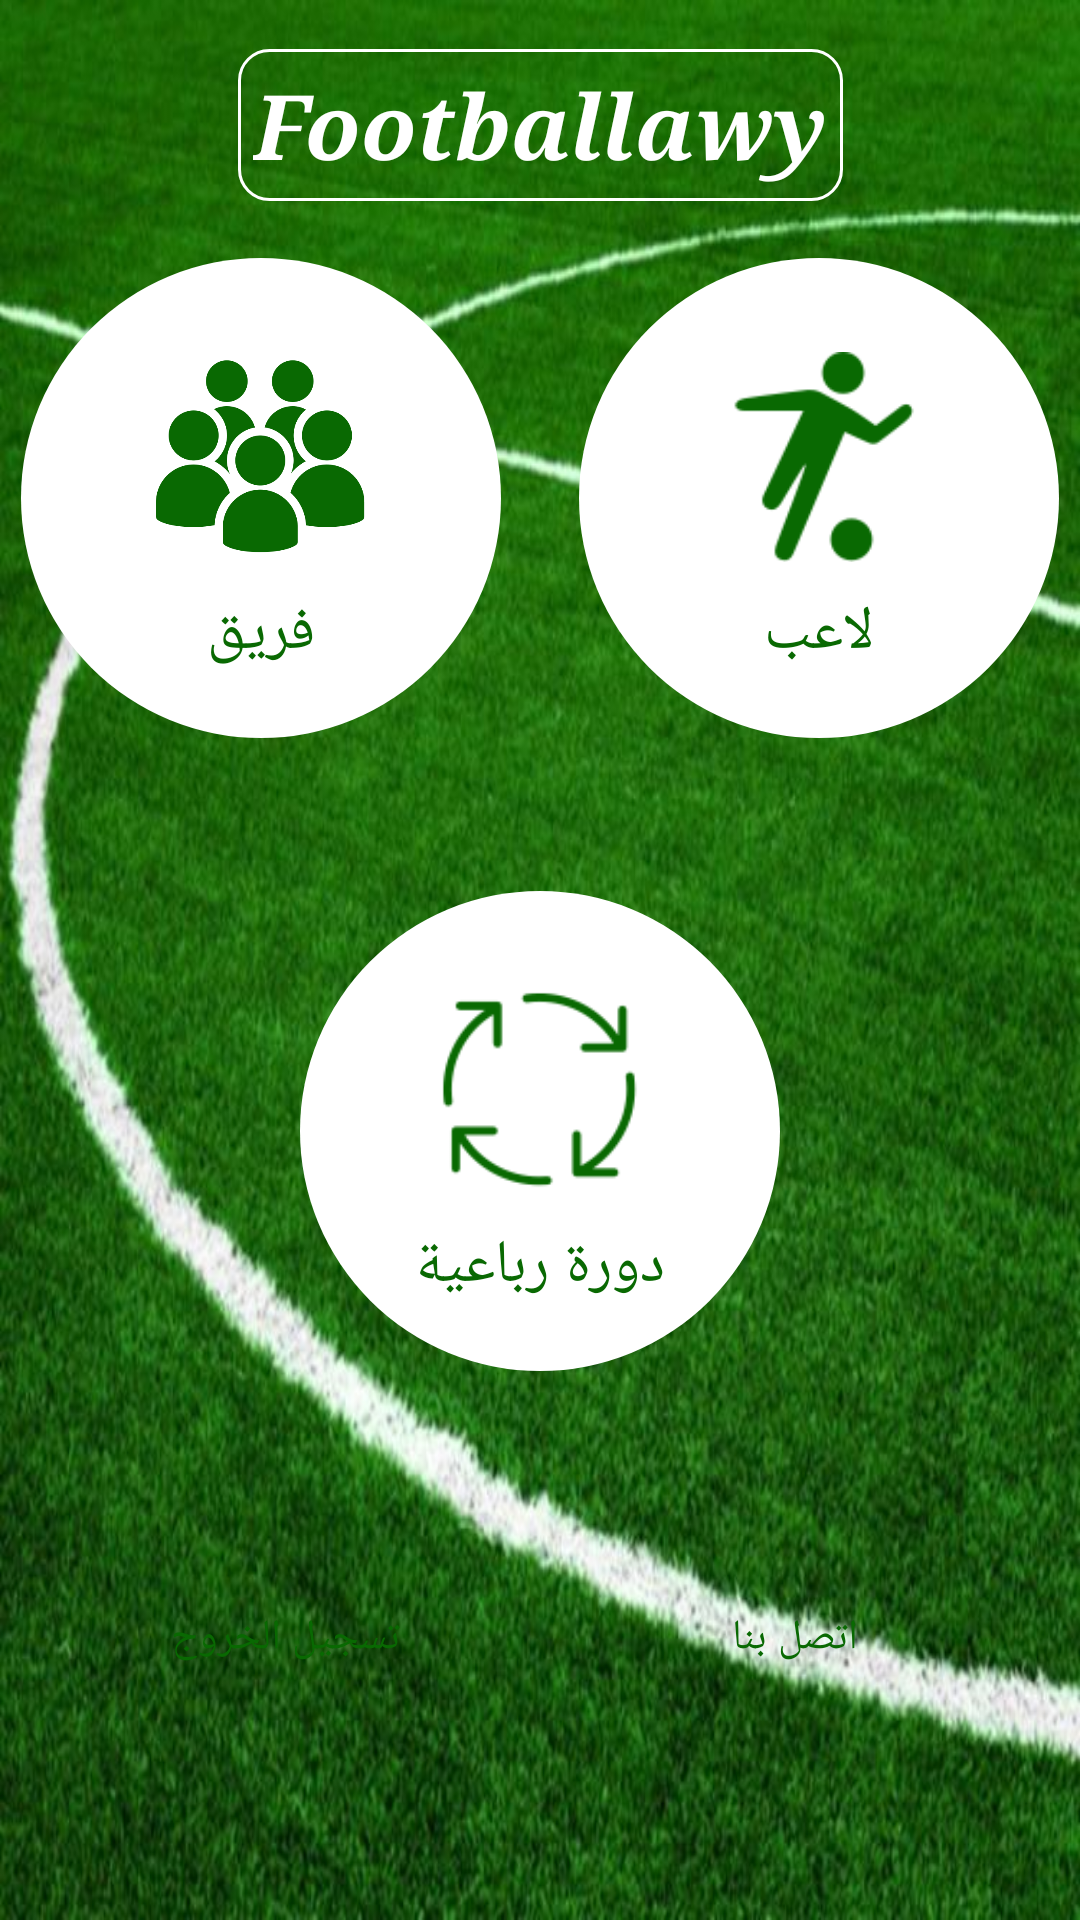

The Android layout XML behind this screen, and the referenced resources:
<!-- AndroidManifest.xml: activity theme AppCompat.NoActionBar -->
<!-- res/layout/activity_main.xml -->
<?xml version="1.0" encoding="utf-8"?>
    <android.support.v4.widget.NestedScrollView xmlns:android="http://schemas.android.com/apk/res/android"
        xmlns:app="http://schemas.android.com/apk/res-auto"
        xmlns:tools="http://schemas.android.com/tools"
        android:layout_width="match_parent"
        android:layout_height="match_parent"
        android:background="@drawable/background"
        android:fillViewport="true">

    <android.support.constraint.ConstraintLayout xmlns:android="http://schemas.android.com/apk/res/android"
        xmlns:app="http://schemas.android.com/apk/res-auto"
        xmlns:tools="http://schemas.android.com/tools"
        android:layout_width="match_parent"
        android:layout_height="match_parent"
        android:layout_marginBottom="50dp"
        android:gravity="center"
        android:orientation="vertical"
        tools:context=".Activities.MainActivity">

        <TextView
            android:id="@+id/header"
            android:layout_width="wrap_content"
            android:layout_height="wrap_content"
            android:background="@drawable/transparent"
            android:padding="5dp"
            android:text="@string/app_name"
            android:textColor="@color/white"
            android:textSize="30sp"
            android:textStyle="bold|italic"
            app:layout_constraintBottom_toBottomOf="parent"
            app:layout_constraintEnd_toEndOf="parent"
            app:layout_constraintStart_toStartOf="parent"
            app:layout_constraintTop_toTopOf="parent"
            app:layout_constraintVertical_bias="0.029999971" />

        <LinearLayout
            android:id="@+id/player"
            android:layout_width="160dp"
            android:layout_height="160dp"
            android:layout_margin="7dp"
            android:background="@drawable/circle"
            android:gravity="center"
            android:orientation="vertical"
            app:layout_constraintBottom_toBottomOf="parent"
            app:layout_constraintEnd_toEndOf="parent"
            app:layout_constraintHorizontal_bias="1.0"
            app:layout_constraintStart_toStartOf="parent"
            app:layout_constraintTop_toTopOf="parent"
            app:layout_constraintVertical_bias="0.19">

            <ImageView
                android:layout_width="70dp"
                android:layout_height="70dp"
                android:layout_margin="10dp"
                android:src="@drawable/player" />

            <TextView
                android:id="@+id/splayer"
                android:layout_width="wrap_content"
                android:layout_height="wrap_content"
                android:text="@string/player"
                android:textColor="@color/colorPrimary"
                android:textSize="20sp" />


        </LinearLayout>


        <LinearLayout
            android:id="@+id/team"
            android:layout_width="160dp"
            android:layout_height="160dp"
            android:layout_margin="7dp"
            android:background="@drawable/circle"
            android:gravity="center"
            android:orientation="vertical"
            app:layout_constraintBottom_toBottomOf="parent"
            app:layout_constraintEnd_toEndOf="parent"
            app:layout_constraintHorizontal_bias="0.0"
            app:layout_constraintStart_toStartOf="parent"
            app:layout_constraintTop_toTopOf="parent"
            app:layout_constraintVertical_bias="0.19">

            <ImageView
                android:layout_width="70dp"
                android:layout_height="70dp"
                android:layout_margin="10dp"
                android:src="@drawable/team" />

            <TextView
                android:id="@+id/steam"
                android:layout_width="wrap_content"
                android:layout_height="wrap_content"
                android:text="@string/team"
                android:textColor="@color/colorPrimary"
                android:textSize="20sp" />

        </LinearLayout>

        <LinearLayout
            android:id="@+id/competation"
            android:layout_width="160dp"
            android:layout_height="160dp"
            android:layout_margin="20dp"
            android:background="@drawable/circle"
            android:gravity="center"
            android:orientation="vertical"
            app:layout_constraintBottom_toBottomOf="parent"
            app:layout_constraintEnd_toEndOf="parent"
            app:layout_constraintStart_toStartOf="parent"
            app:layout_constraintTop_toTopOf="parent"
            app:layout_constraintVertical_bias="0.71000004">

            <ImageView
                android:layout_width="70dp"
                android:layout_height="70dp"
                android:layout_margin="10dp"
                android:src="@drawable/cycle" />

            <TextView
                android:id="@+id/cycle"
                android:layout_width="wrap_content"
                android:layout_height="wrap_content"
                android:text="@string/competation"
                android:textColor="@color/colorPrimary"
                android:textSize="20sp" />

        </LinearLayout>

        <Button
            android:id="@+id/Logout"
            android:layout_width="150dp"
            android:layout_height="wrap_content"
            android:layout_margin="20dp"
            android:layout_marginTop="20dp"
            android:background="@drawable/round2"
            android:gravity="center"
            android:orientation="vertical"
            android:text="@string/btn_sign_out"
            android:textColor="@color/colorPrimary"
            app:layout_constraintBottom_toBottomOf="parent"
            app:layout_constraintEnd_toEndOf="parent"
            app:layout_constraintHorizontal_bias="0.0"
            app:layout_constraintStart_toStartOf="parent"
            app:layout_constraintTop_toTopOf="parent"
            app:layout_constraintVertical_bias="1.0">


        </Button>

        <Button
            android:id="@+id/contact_us"
            android:layout_width="150dp"
            android:layout_height="wrap_content"
            android:layout_margin="20dp"
            android:background="@drawable/round2"
            android:gravity="center"
            android:orientation="vertical"
            android:text="@string/contact_us"
            android:textColor="@color/colorPrimary"
            app:layout_constraintBottom_toBottomOf="parent"
            app:layout_constraintEnd_toEndOf="parent"
            app:layout_constraintHorizontal_bias="1.0"
            app:layout_constraintStart_toStartOf="parent"
            app:layout_constraintTop_toTopOf="parent"
            app:layout_constraintVertical_bias="1.0">


        </Button>

    </android.support.constraint.ConstraintLayout>
    </android.support.v4.widget.NestedScrollView>
<!-- resources referenced by this layout -->
<resources>
  <color name="colorPrimary">#096902</color>
  <color name="white">#ffffff</color>
  <!-- drawable background: jpg bitmap (drawable, 130293 bytes) -->
  <!-- drawable circle (drawable) -->
  <?xml version="1.0" encoding="utf-8"?>
  <selector xmlns:android="http://schemas.android.com/apk/res/android">
      <item>
          <shape android:shape="oval">
              <solid android:color="#fff"/>
              
          </shape>
      </item>
  </selector>
  <!-- drawable cycle: png bitmap (drawable, 2833 bytes) -->
  <!-- drawable player: png bitmap (drawable, 2647 bytes) -->
  <!-- drawable team: png bitmap (drawable, 23545 bytes) -->
  <!-- drawable transparent (drawable) -->
  <?xml version="1.0" encoding="utf-8"?>
  <selector xmlns:android="http://schemas.android.com/apk/res/android">
      <item>
          <shape android:shape="rectangle">
              <solid android:color="@android:color/transparent"/>
              <stroke android:color="#fff" android:width="1dp" />
              
              <corners android:radius="10dp" />
          </shape>
      </item>
  </selector>
  <string name="app_name">Footballawy</string>
  <string name="btn_sign_out">تسجيل الخروج</string>
  <string name="competation">دورة رباعية</string>
  <string name="contact_us">اتصل بنا</string>
  <string name="player">لاعب</string>
  <string name="team">فريق</string>
  <style name="AppCompat.NoActionBar" parent="AppTheme">
          <item name="android:windowActionBar">false</item>
          <item name="android:windowNoTitle">true</item>
          <item name="windowActionBar">false</item>
          <item name="windowNoTitle">true</item>
      </style>
  <style name="AppTheme" parent="Theme.AppCompat.Light.DarkActionBar">
          
          <item name="colorPrimary">@color/colorPrimary</item>
          <item name="colorPrimaryDark">@color/colorPrimaryDark</item>
          <item name="colorAccent">@color/colorAccent</item><item name="android:typeface">serif</item>
      </style>
  <color name="colorPrimaryDark">#E5E2E2</color>
  <color name="colorAccent">#FF4081</color>
</resources>
